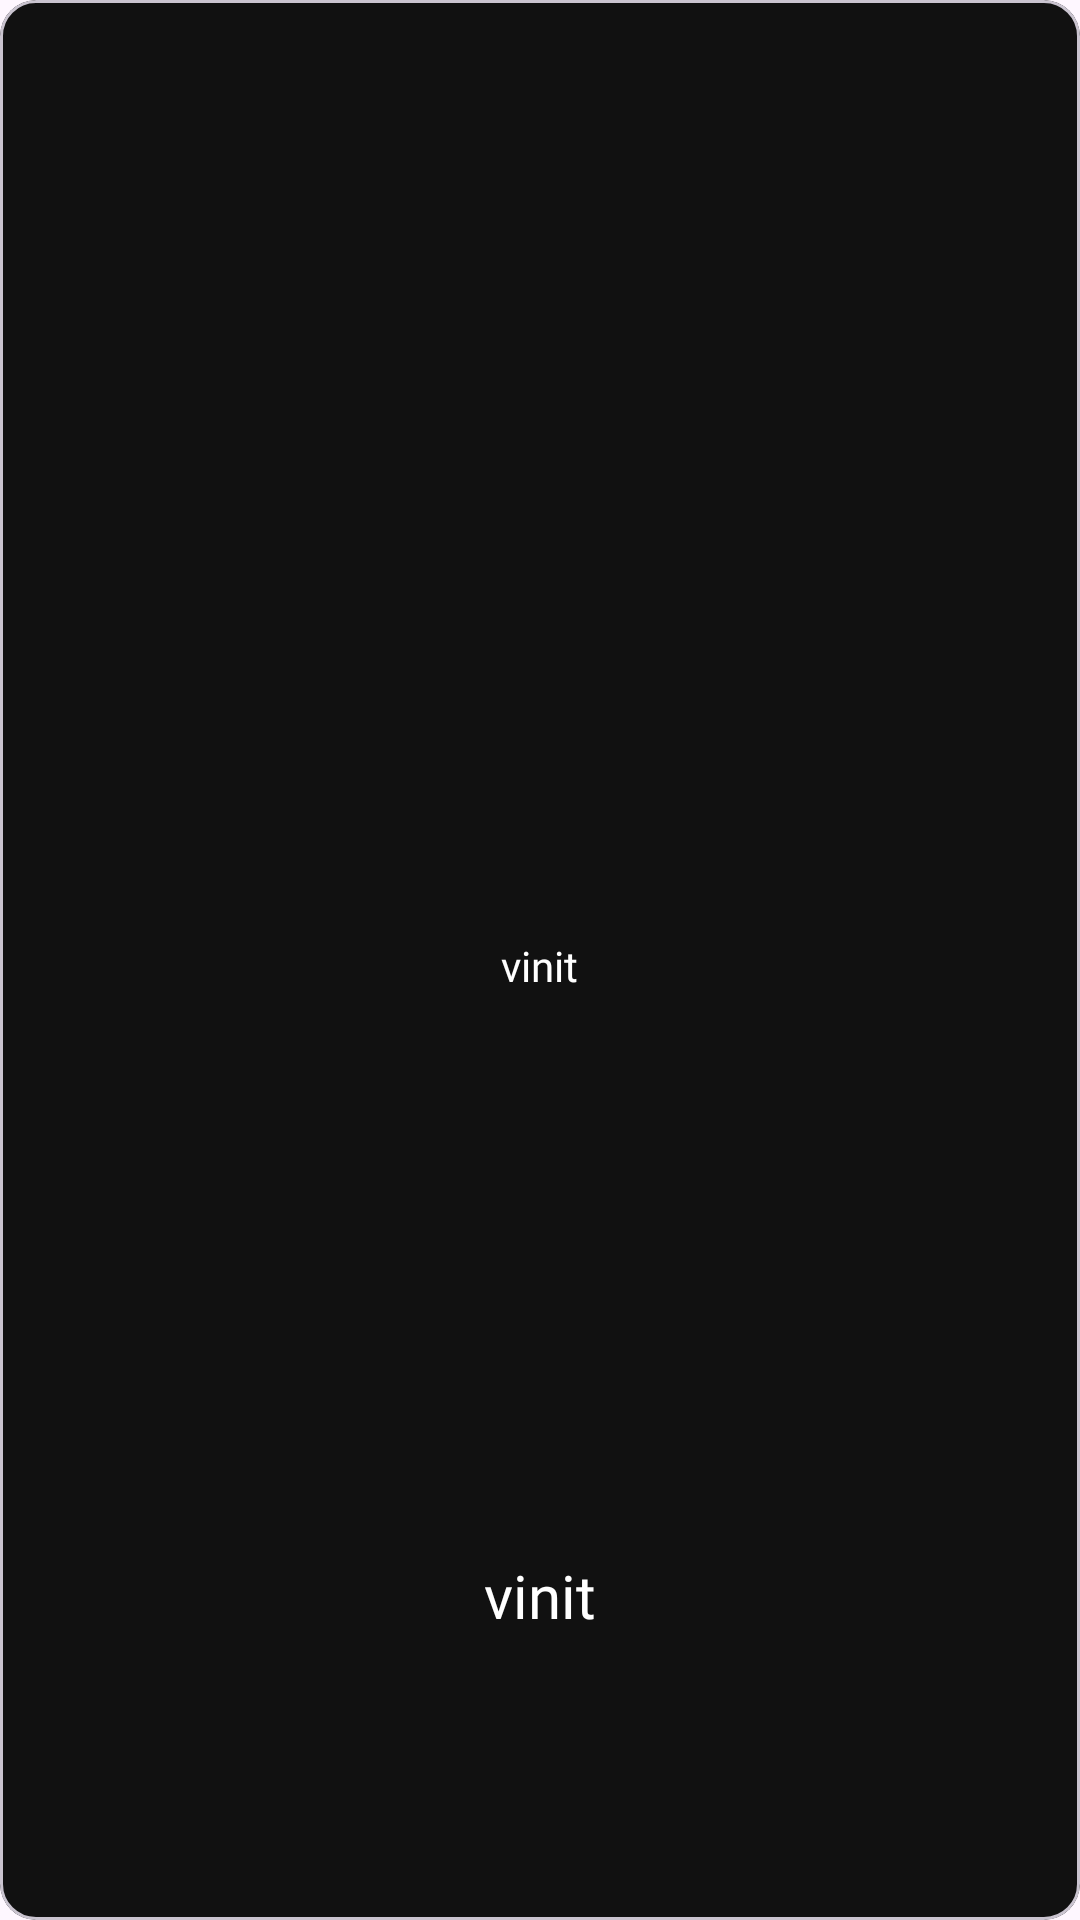

This screen was rendered from an Android layout file. Write that file and the resources it references.
<!-- AndroidManifest.xml: application theme Theme.AllAboutValorant -->
<!-- res/layout/giveaway_rv_item.xml -->
<?xml version="1.0" encoding="utf-8"?>
<com.google.android.material.card.MaterialCardView xmlns:android="http://schemas.android.com/apk/res/android"
    xmlns:app="http://schemas.android.com/apk/res-auto"
    android:id="@+id/giveaway_card"
    android:layout_width="wrap_content"
    android:layout_height="wrap_content"
    android:layout_margin="10dp"
    app:cardBackgroundColor="@color/valo_balck">


    <LinearLayout
        android:id="@+id/giveaway_linear_layout"
        android:layout_width="200dp"
        android:layout_gravity="center"
        android:gravity="center"
        android:layout_margin="10dp"
        android:layout_height="match_parent"
        android:orientation="vertical">

        <ImageView
            android:id="@+id/giveaway_img"
            android:layout_width="200dp"
            android:layout_height="200dp"/>



            <TextView
                android:id="@+id/giveaway_title"
                android:layout_width="wrap_content"
                android:layout_height="wrap_content"
                android:layout_margin="20dp"
                android:layout_weight="1"
                android:lines="2"
                android:fontFamily="@font/poppins_semibold"
                android:gravity="center"
                android:text="vinit"
                android:textColor="@color/white"
                android:textSize="14sp" />

            <TextView
                android:id="@+id/giveway_keys_left"
                android:layout_width="wrap_content"
                android:layout_height="wrap_content"
                android:layout_margin="10dp"
                android:layout_weight="1"
                android:fontFamily="@font/poppins_semibold"
                android:gravity="center"
                android:text="vinit"
                android:textColor="@color/white"
                android:textSize="20sp" />

        </LinearLayout>



</com.google.android.material.card.MaterialCardView>
<!-- resources referenced by this layout -->
<resources>
  <color name="valo_balck">#111111</color>
  <color name="white">#FFFFFFFF</color>
  <style name="Theme.AllAboutValorant" parent="Base.Theme.AllAboutValorant" />
  <style name="Base.Theme.AllAboutValorant" parent="Theme.Material3.DayNight.NoActionBar">
          
          <item name="android:statusBarColor">@color/black</item>
          <item name="android:navigationBarColor">@color/black</item>
          
      </style>
  <color name="black">#FF000000</color>
</resources>
